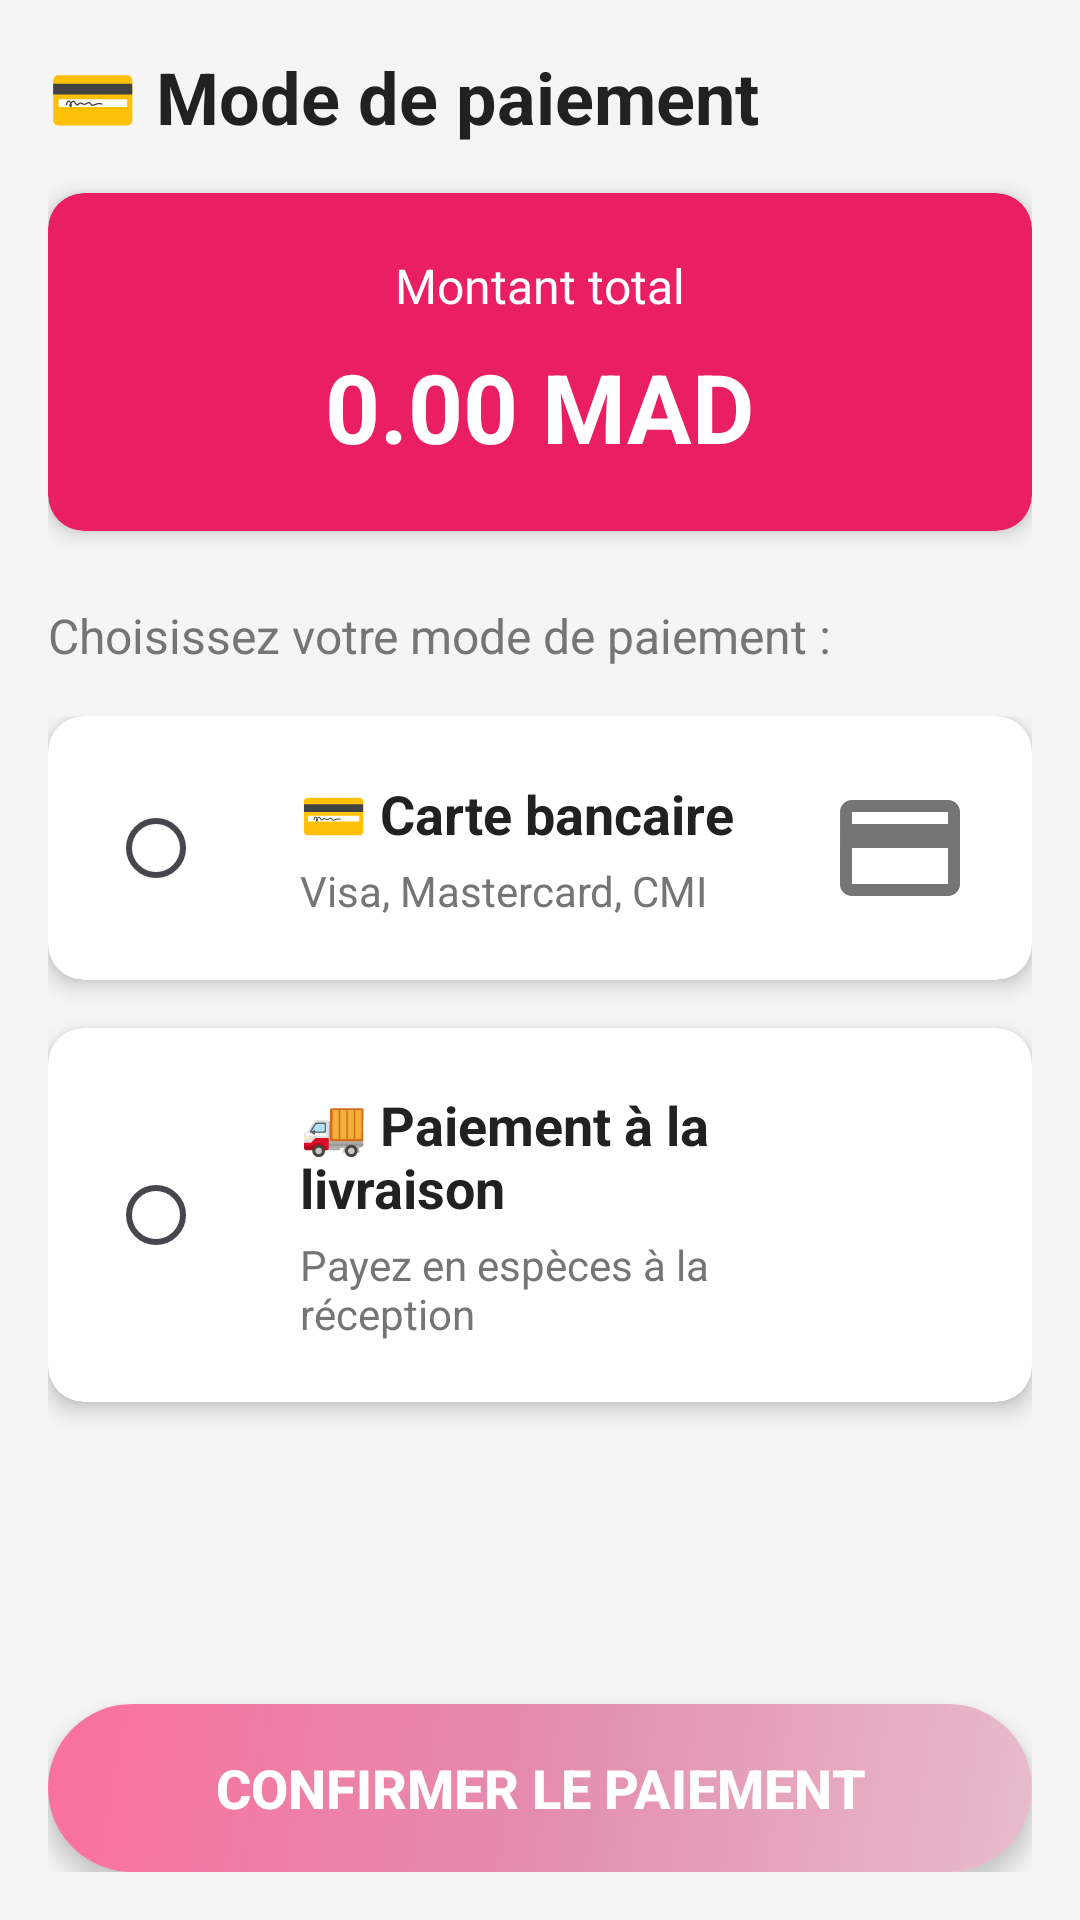

Write the Android layout XML for this screen, with the resource values it uses.
<!-- AndroidManifest.xml: application theme Theme.AccueilMbileProjtct -->
<!-- res/layout/activity_payment_method.xml -->
<?xml version="1.0" encoding="utf-8"?>
<LinearLayout xmlns:android="http://schemas.android.com/apk/res/android"
    xmlns:app="http://schemas.android.com/apk/res-auto"
    android:layout_width="match_parent"
    android:layout_height="match_parent"
    android:orientation="vertical"
    android:padding="16dp"
    android:background="#F5F5F5">

    
    <TextView
        android:layout_width="match_parent"
        android:layout_height="wrap_content"
        android:text="💳 Mode de paiement"
        android:textSize="24sp"
        android:textStyle="bold"
        android:textColor="#212121"
        android:layout_marginBottom="16dp"/>

    
    <androidx.cardview.widget.CardView
        android:layout_width="match_parent"
        android:layout_height="wrap_content"
        android:layout_marginBottom="24dp"
        app:cardCornerRadius="12dp"
        app:cardElevation="4dp"
        app:cardBackgroundColor="#E91E63">

        <LinearLayout
            android:layout_width="match_parent"
            android:layout_height="wrap_content"
            android:orientation="vertical"
            android:padding="20dp"
            android:gravity="center">

            <TextView
                android:layout_width="wrap_content"
                android:layout_height="wrap_content"
                android:text="Montant total"
                android:textSize="16sp"
                android:textColor="#FFFFFF"
                android:layout_marginBottom="8dp"/>

            <TextView
                android:id="@+id/tv_montant_total"
                android:layout_width="wrap_content"
                android:layout_height="wrap_content"
                android:text="0.00 MAD"
                android:textSize="32sp"
                android:textStyle="bold"
                android:textColor="#FFFFFF"/>
        </LinearLayout>
    </androidx.cardview.widget.CardView>

    <TextView
        android:layout_width="match_parent"
        android:layout_height="wrap_content"
        android:text="Choisissez votre mode de paiement :"
        android:textSize="16sp"
        android:textColor="#757575"
        android:layout_marginBottom="16dp"/>

    
    <RadioGroup
        android:id="@+id/rg_methode_paiement"
        android:layout_width="match_parent"
        android:layout_height="wrap_content"
        android:orientation="vertical">

        
        <androidx.cardview.widget.CardView
            android:id="@+id/card_paiement_carte"
            android:layout_width="match_parent"
            android:layout_height="wrap_content"
            android:layout_marginBottom="16dp"
            app:cardCornerRadius="12dp"
            app:cardElevation="4dp"
            android:clickable="true"
            android:focusable="true"
            android:foreground="?attr/selectableItemBackground">

            <LinearLayout
                android:layout_width="match_parent"
                android:layout_height="wrap_content"
                android:orientation="horizontal"
                android:padding="20dp"
                android:gravity="center_vertical">

                <RadioButton
                    android:id="@+id/rb_carte"
                    android:layout_width="wrap_content"
                    android:layout_height="wrap_content"
                    android:buttonTint="#E91E63"/>

                <LinearLayout
                    android:layout_width="0dp"
                    android:layout_height="wrap_content"
                    android:layout_weight="1"
                    android:orientation="vertical"
                    android:layout_marginStart="16dp">

                    <TextView
                        android:layout_width="wrap_content"
                        android:layout_height="wrap_content"
                        android:text="💳 Carte bancaire"
                        android:textSize="18sp"
                        android:textStyle="bold"
                        android:textColor="#212121"/>

                    <TextView
                        android:layout_width="wrap_content"
                        android:layout_height="wrap_content"
                        android:text="Visa, Mastercard, CMI"
                        android:textSize="14sp"
                        android:textColor="#757575"
                        android:layout_marginTop="4dp"/>
                </LinearLayout>

                <ImageView
                    android:layout_width="48dp"
                    android:layout_height="48dp"
                    android:src="@drawable/ic_credit_card"
                    android:contentDescription="Carte bancaire"/>
            </LinearLayout>
        </androidx.cardview.widget.CardView>

        
        <androidx.cardview.widget.CardView
            android:id="@+id/card_paiement_livraison"
            android:layout_width="match_parent"
            android:layout_height="wrap_content"
            android:layout_marginBottom="16dp"
            app:cardCornerRadius="12dp"
            app:cardElevation="4dp"
            android:clickable="true"
            android:focusable="true"
            android:foreground="?attr/selectableItemBackground">

            <LinearLayout
                android:layout_width="match_parent"
                android:layout_height="wrap_content"
                android:orientation="horizontal"
                android:padding="20dp"
                android:gravity="center_vertical">

                <RadioButton
                    android:id="@+id/rb_livraison"
                    android:layout_width="wrap_content"
                    android:layout_height="wrap_content"
                    android:buttonTint="#E91E63"/>

                <LinearLayout
                    android:layout_width="0dp"
                    android:layout_height="wrap_content"
                    android:layout_weight="1"
                    android:orientation="vertical"
                    android:layout_marginStart="16dp">

                    <TextView
                        android:layout_width="wrap_content"
                        android:layout_height="wrap_content"
                        android:text="🚚 Paiement à la livraison"
                        android:textSize="18sp"
                        android:textStyle="bold"
                        android:textColor="#212121"/>

                    <TextView
                        android:layout_width="wrap_content"
                        android:layout_height="wrap_content"
                        android:text="Payez en espèces à la réception"
                        android:textSize="14sp"
                        android:textColor="#757575"
                        android:layout_marginTop="4dp"/>
                </LinearLayout>

                <ImageView
                    android:layout_width="48dp"
                    android:layout_height="48dp"
                    android:src="@drawable/ic_cash"
                    android:contentDescription="Paiement livraison"/>
            </LinearLayout>
        </androidx.cardview.widget.CardView>

    </RadioGroup>

    <View
        android:layout_width="match_parent"
        android:layout_height="0dp"
        android:layout_weight="1"/>

    

    <androidx.cardview.widget.CardView
        android:layout_width="match_parent"
        android:layout_height="56dp"
        app:cardCornerRadius="28dp"
        app:cardElevation="4dp"
        android:backgroundTint="@null">
        <LinearLayout
            android:layout_width="match_parent"
            android:layout_height="match_parent"
            android:background="@drawable/gradient_header"
            android:gravity="center"
            android:orientation="horizontal">

            <Button
                android:id="@+id/btn_confirmer_paiement"
                android:layout_width="match_parent"
                android:layout_height="60dp"
                android:background="@android:color/transparent"
                android:text="Confirmer le paiement"
                android:textColor="#FFFFFF"
                android:textStyle="bold"
                android:textSize="18sp"
                android:elevation="8dp"/>
        </LinearLayout>
    </androidx.cardview.widget.CardView>

</LinearLayout>
<!-- resources referenced by this layout -->
<resources>
  <!-- drawable gradient_header (drawable) -->
  <?xml version="1.0" encoding="utf-8"?>
  <shape xmlns:android="http://schemas.android.com/apk/res/android">
      <gradient
          android:angle="135"
          android:startColor="#E7BCCC"
          android:centerColor="#E48CAE"
          android:endColor="#FA709E"
          android:type="linear"/>
  </shape>
  <!-- drawable ic_credit_card (drawable) -->
  <?xml version="1.0" encoding="utf-8"?>
  <vector xmlns:android="http://schemas.android.com/apk/res/android"
      android:width="24dp"
      android:height="24dp"
      android:viewportWidth="24"
      android:viewportHeight="24">
      <path
          android:fillColor="#757575"
          android:pathData="M20,4H4C2.89,4 2.01,4.89 2.01,6L2,18c0,1.11 0.89,2 2,2h16c1.11,0 2,-0.89 2,-2V6C22,4.89 21.11,4 20,4zM20,18H4V12h16V18zM20,8H4V6h16V8z"/>
  </vector>
  <style name="Theme.AccueilMbileProjtct" parent="Base.Theme.AccueilMbileProjtct" />
  <style name="Base.Theme.AccueilMbileProjtct" parent="Theme.Material3.DayNight.NoActionBar">
          
          
      </style>
</resources>
